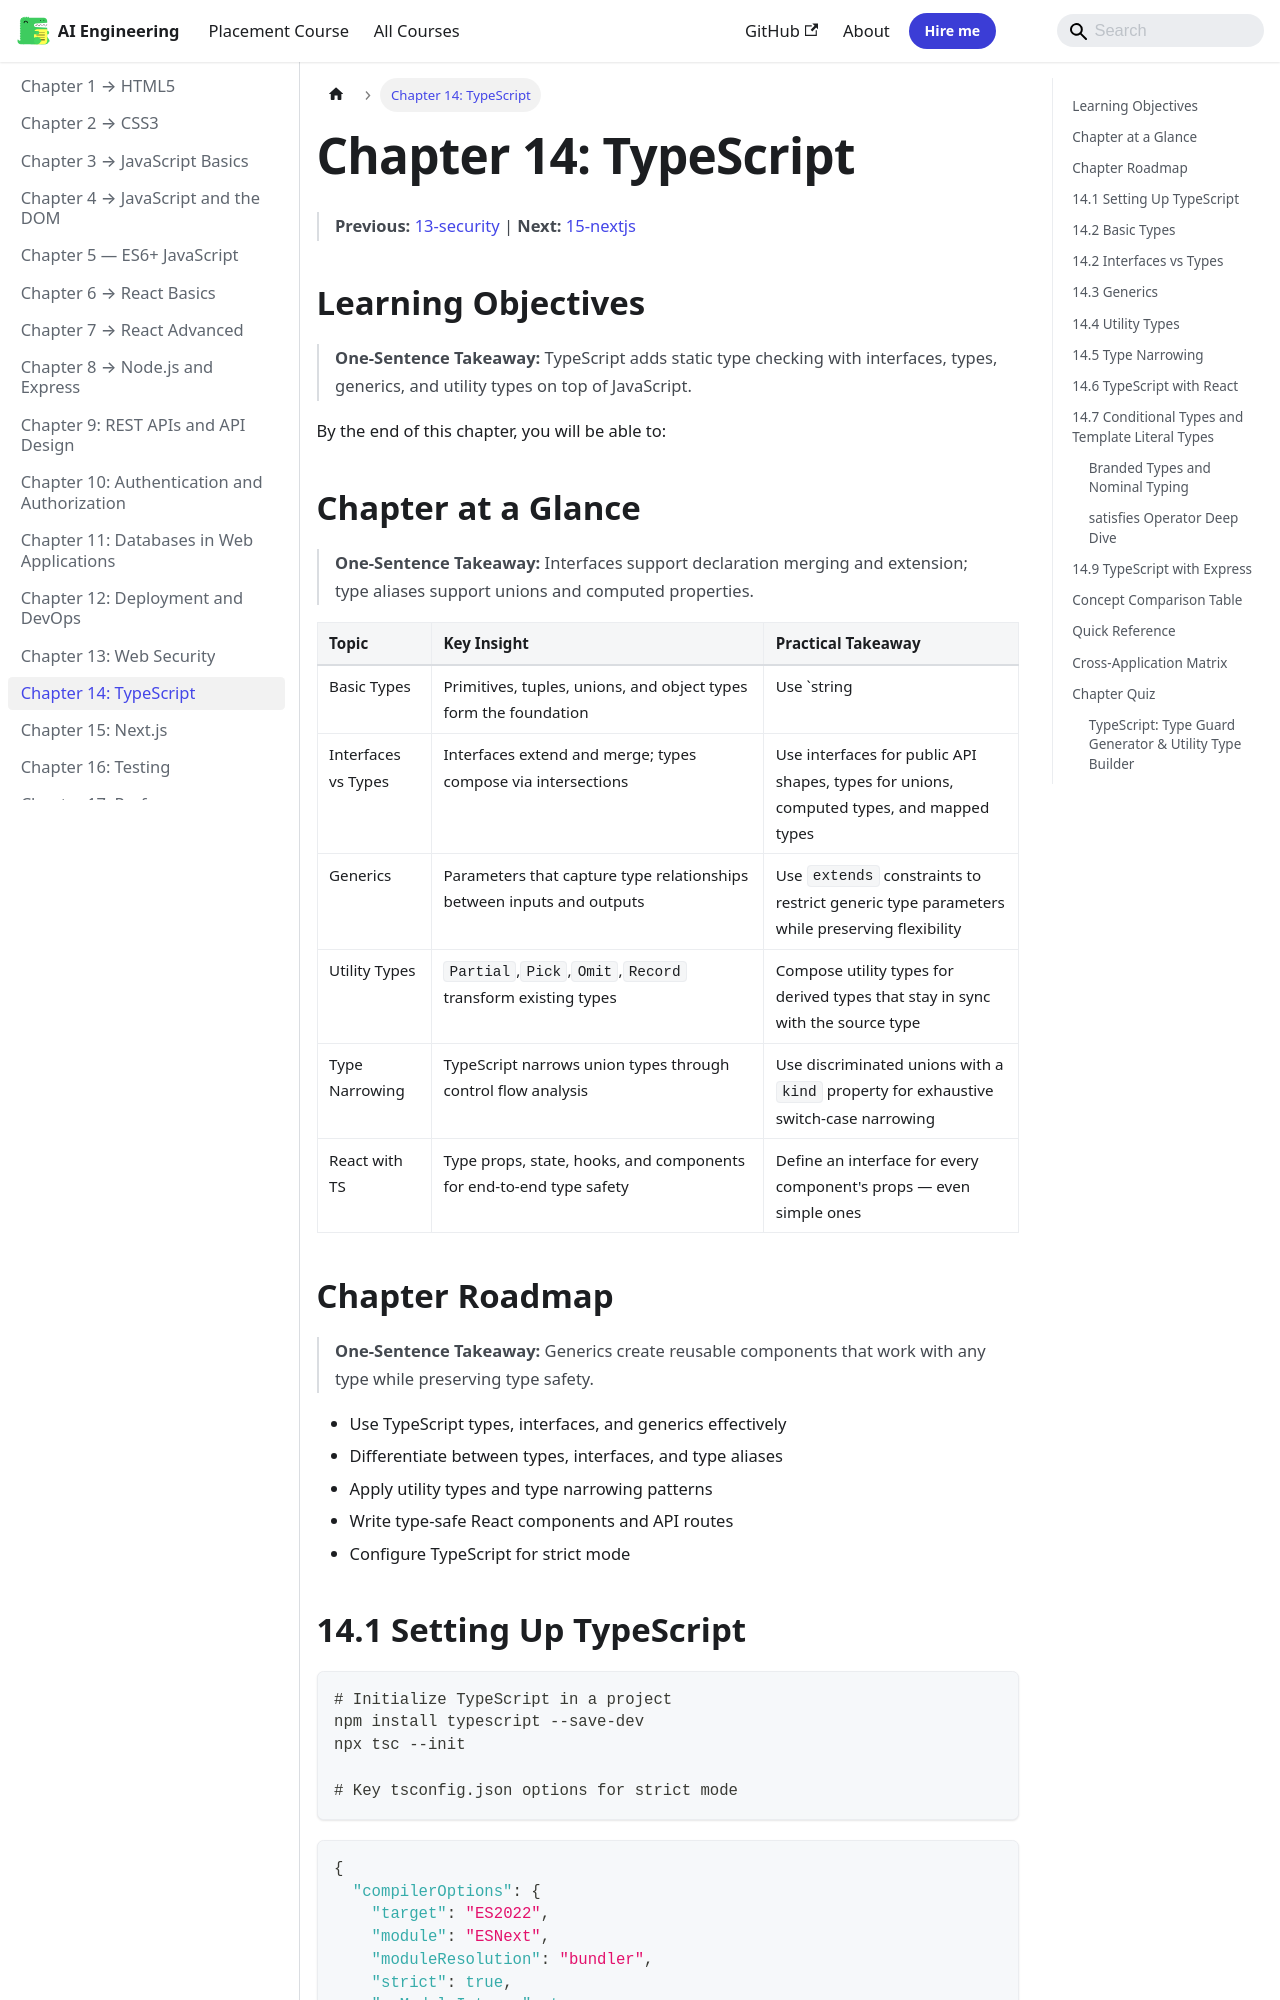

repository: Raushan666java/ai-engineering-journey · page: web-development/14-typescript/index.html · generator: mkdocs

---
description: "Use satisfies operator (TS 4.9+) to check that a value matches a type without changing its inferred type: const palette = { red: [255,0,0] } satisfies"
---

# Chapter 14: TypeScript

> **Previous:** [13-security](./13-security.md) | **Next:** [15-nextjs](./15-nextjs.md)

## Learning Objectives

> **One-Sentence Takeaway:** TypeScript adds static type checking with interfaces, types, generics, and utility types on top of JavaScript.

By the end of this chapter, you will be able to:

## Chapter at a Glance

> **One-Sentence Takeaway:** Interfaces support declaration merging and extension; type aliases support unions and computed properties.

| Topic | Key Insight | Practical Takeaway |
|-------|-------------|-------------------|
|Basic Types|Primitives, tuples, unions, and object types form the foundation|Use `string | number` unions for flexible parameters, tuples for fixed-length arrays|
|Interfaces vs Types|Interfaces extend and merge; types compose via intersections|Use interfaces for public API shapes, types for unions, computed types, and mapped types|
|Generics|Parameters that capture type relationships between inputs and outputs|Use `extends` constraints to restrict generic type parameters while preserving flexibility|
|Utility Types|`Partial`,`Pick`,`Omit`,`Record` transform existing types|Compose utility types for derived types that stay in sync with the source type|
|Type Narrowing|TypeScript narrows union types through control flow analysis|Use discriminated unions with a `kind` property for exhaustive switch-case narrowing|
|React with TS|Type props, state, hooks, and components for end-to-end type safety|Define an interface for every component's props — even simple ones|

## Chapter Roadmap

> **One-Sentence Takeaway:** Generics create reusable components that work with any type while preserving type safety.

```mermaid
graph TD
    A[Basic Types & Primitives]
    B[Interfaces vs Type Aliases]
    A --> B
    C[Generics & Constraints]
    B --> C
    D[Utility Types]
    C --> D
    E[Type Narrowing & Guards]
    D --> E
    F[Discriminated Unions]
    E --> F
    G[React Components with TS]
    F --> G
    H[Express with TS]
    G --> H
```


- Use TypeScript types, interfaces, and generics effectively
- Differentiate between types, interfaces, and type aliases
- Apply utility types and type narrowing patterns
- Write type-safe React components and API routes
- Configure TypeScript for strict mode
